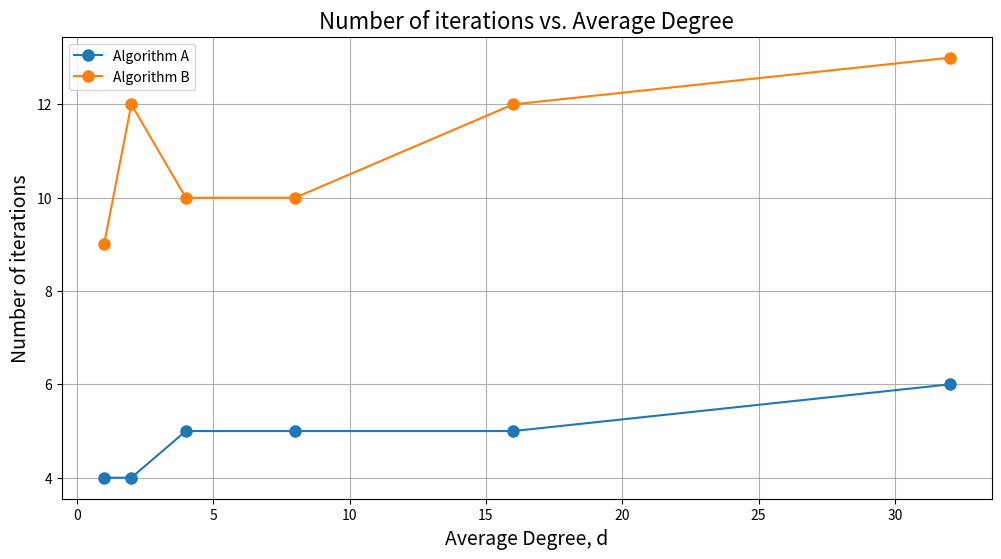

The script that saved this image:
import matplotlib.pyplot as plt
import numpy as np

time_elapsed_B = [
    9,
    12,
    10,
    10,
    12,
    13
]

time_elapsed_A = [
    4,
    4,
    5,
    5,
    5,
    6
]

execution_data = [
    {
        'Algorithm A': time_elapsed_A,
        'Algorithm B': time_elapsed_B
    }
]

thread_counts = [1, 2, 4, 8, 16, 32]

for i, execution_times in enumerate(execution_data, start=1):
    plt.figure(figsize=(12, 6))
    
    for label, times in execution_times.items():
        plt.plot(thread_counts, times, marker='o', linestyle='-', markersize=8, label=label)

    plt.title("Number of iterations vs. Average Degree", fontsize=16)
    plt.xlabel("Average Degree, d", fontsize=14)
    plt.ylabel("Number of iterations", fontsize=14)
    plt.grid(True)
    plt.legend()

    filename = f"degree_study_loop_count.png"
    plt.savefig(filename)
    plt.close()

    print(f"Plot saved as {filename}")
